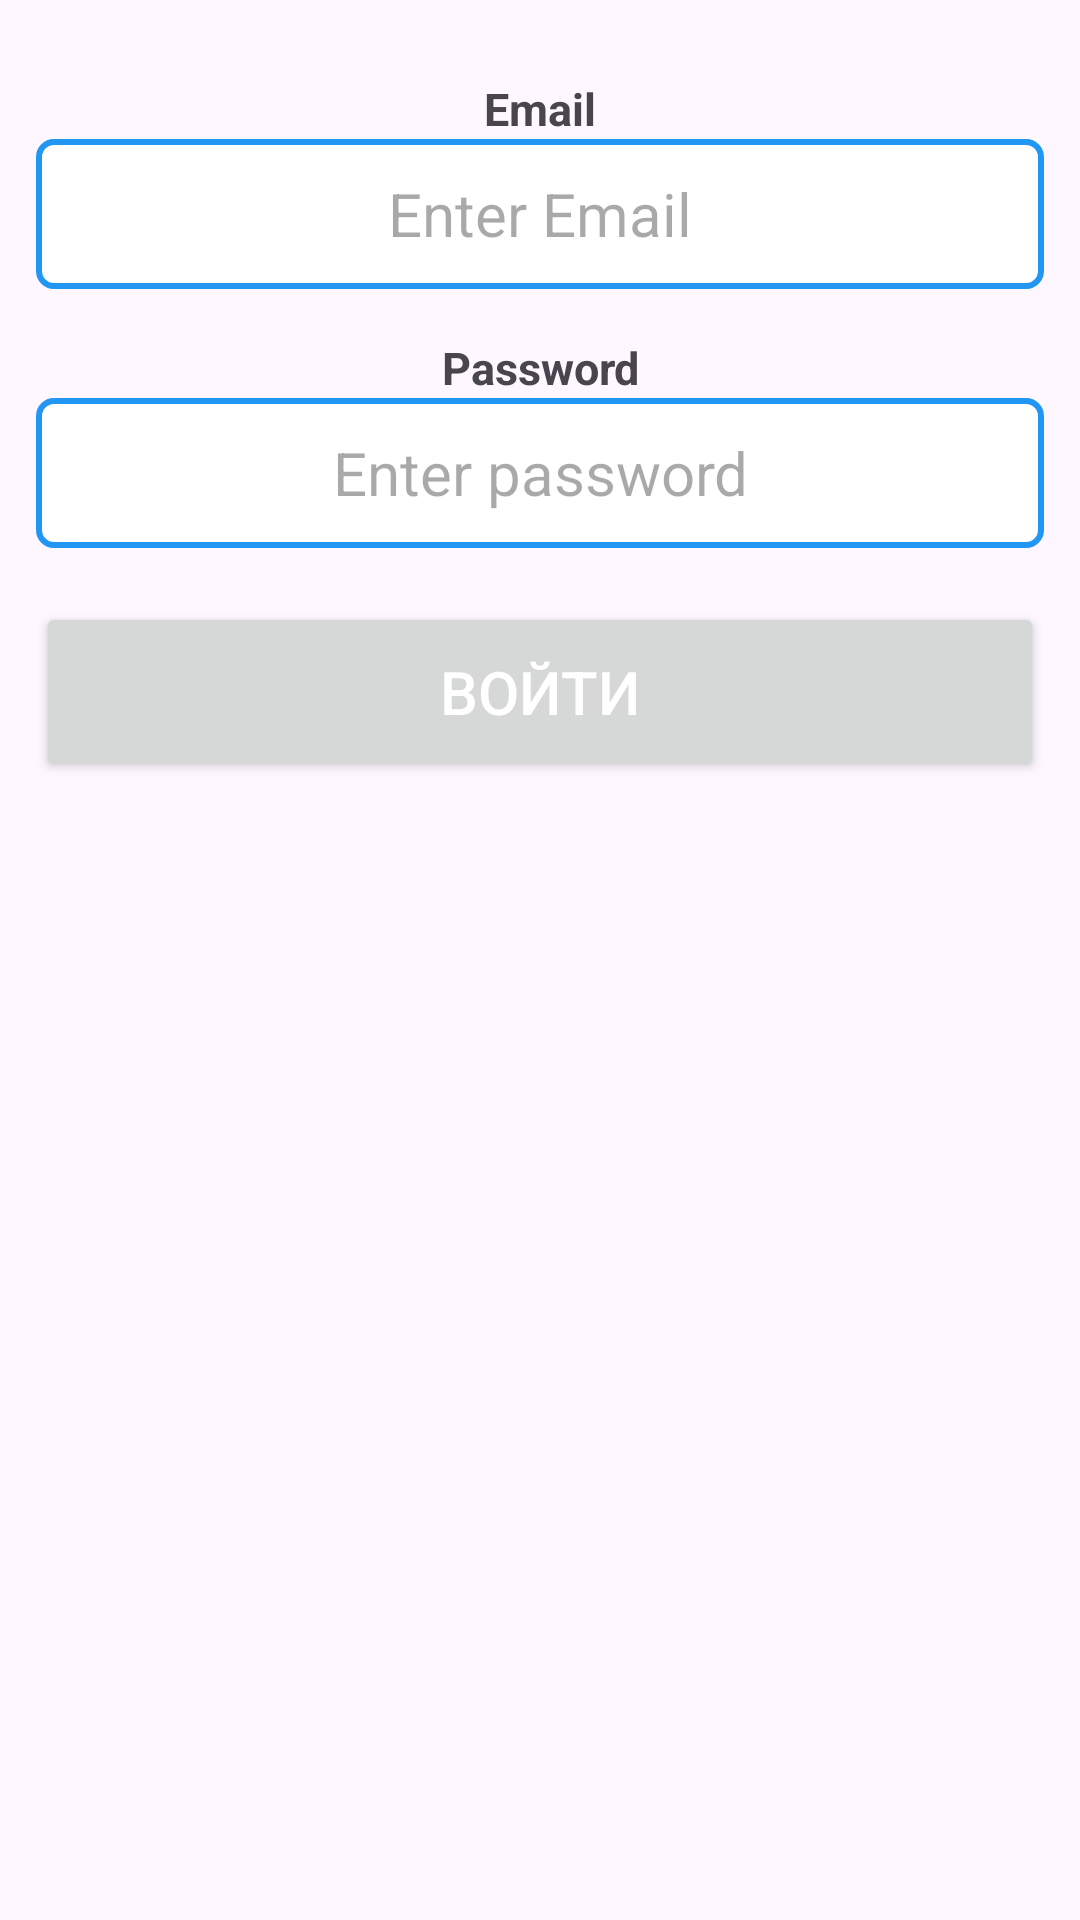

Layout XML and referenced resources for this Android screen:
<!-- AndroidManifest.xml: application theme Theme.FirebaseContacts -->
<!-- res/layout/fragment_login.xml -->
<?xml version="1.0" encoding="utf-8"?>
<FrameLayout xmlns:android="http://schemas.android.com/apk/res/android"
    xmlns:tools="http://schemas.android.com/tools"
    android:layout_width="match_parent"
    android:layout_height="match_parent"
    tools:context=".ui.LoginFragment">

    <LinearLayout
        android:id="@+id/inputPad"
        android:layout_width="match_parent"
        android:layout_height="wrap_content"
        android:orientation="vertical"
        android:padding="10dp"
        android:layout_marginTop="16dp">

        <TextView
            android:layout_width="match_parent"
            android:layout_height="match_parent"
            android:text="@string/email_tv_text"
            android:gravity="center"
            android:textStyle="bold"
            android:textSize="15sp"

            android:layout_marginStart="2dp"
            android:layout_marginEnd="2dp"/>

        <EditText
            android:id="@+id/emailLoginET"
            android:layout_width="match_parent"
            android:layout_height="50dp"
            android:layout_marginStart="2dp"
            android:layout_marginEnd="2dp"
            android:background="@drawable/widget_border"
            android:textColor="@color/black"
            android:textSize="20sp"
            android:hint="@string/enter_email_text"
            android:textAlignment="center" />

        <TextView
            android:layout_width="match_parent"
            android:layout_height="match_parent"
            android:text="@string/password_tv_text"
            android:gravity="center"
            android:textStyle="bold"
            android:textSize="15sp"
            android:layout_marginTop="16dp"
            android:layout_marginStart="2dp"
            android:layout_marginEnd="2dp"/>

        <EditText
            android:id="@+id/passwordLoginTV"
            android:layout_width="match_parent"
            android:layout_height="50dp"
            android:layout_marginStart="2dp"
            android:layout_marginEnd="2dp"
            android:layout_marginBottom="16dp"
            android:textSize="20sp"
            android:inputType="textPassword"
            android:background="@drawable/widget_border"
            android:textColor="@color/black"
            android:hint="@string/enter_password_text"
            android:textAlignment="center"/>

        <Button
            android:id="@+id/loginBTN"
            android:layout_width="match_parent"
            android:layout_height="60dp"
            android:layout_margin="2dp"
            android:text="@string/login_text"
            android:textColor="@color/white"
            android:textSize="20sp" />

        <TextView
            android:id="@+id/redirectSignUpTV"
            android:layout_width="match_parent"
            android:layout_height="match_parent"
            android:text="@string/registration_required_text"
            android:textColor="@color/blue"

            android:visibility="gone"
            android:gravity="center"
            android:textStyle="bold"
            android:textSize="15sp"
            android:layout_marginTop="16dp" />

    </LinearLayout>


</FrameLayout>
<!-- resources referenced by this layout -->
<resources>
  <color name="black">#FF000000</color>
  <color name="blue">#0000FF</color>
  <color name="white">#FFFFFFFF</color>
  <!-- drawable widget_border (drawable) -->
  <?xml version="1.0" encoding="utf-8"?>
  <shape xmlns:android="http://schemas.android.com/apk/res/android"
      android:shape="rectangle">
      <solid android:color="@color/white" />
      <stroke
          android:width="2dp"
          android:color="@color/my_primary"
          />
      <corners android:radius="5dp" />
  </shape>
  <string name="email_tv_text">Email</string>
  <string name="enter_email_text">Enter Email</string>
  <string name="enter_password_text">Enter password</string>
  <string name="login_text">Войти</string>
  <string name="password_tv_text">Password</string>
  <string name="registration_required_text">Необходима регистрация</string>
  <style name="Theme.FirebaseContacts" parent="Base.Theme.FirebaseContacts" />
  <color name="my_primary">#2196F3</color>
  <style name="Base.Theme.FirebaseContacts" parent="Theme.Material3.DayNight.NoActionBar">
          
          
          <item name="android:colorPrimaryDark">@color/my_primary</item>
          <item name="colorPrimary">@color/my_primary</item>
      </style>
</resources>
